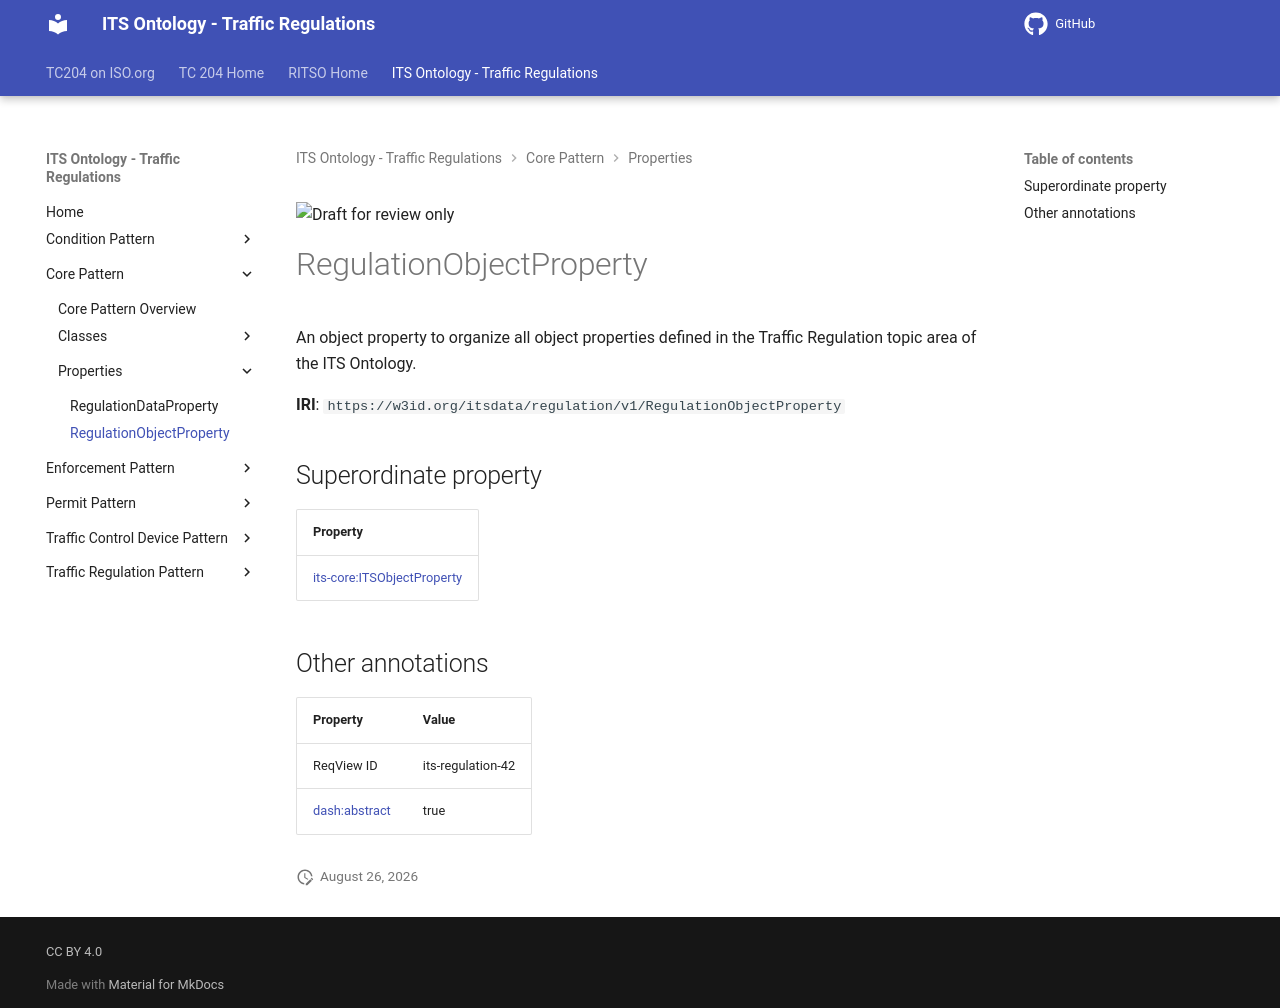

repository: ISO-TC204/ontology-its-regulation · page: v0.0.3-alpha.3/properties/RegulationObjectProperty/index.html · generator: mkdocs

![Draft for review only](https://isotc204.org/assets/img/draft_for_review.svg)

# RegulationObjectProperty

An object property to organize all object properties defined in the Traffic Regulation topic area of the ITS Ontology.

**IRI**: `https://w3id.org/itsdata/regulation/v1/RegulationObjectProperty`

## Superordinate property

| Property |
|-------|
| [its-core:ITSObjectProperty](https://w3id.org/itsdata/core/v1/ITSObjectProperty) |

## Other annotations

| Property | Value |
|----------|-------|
| ReqView ID | its-regulation-42 |
| [dash:abstract](https://w3id.org/citydata/imported/dash/abstract) | true |
